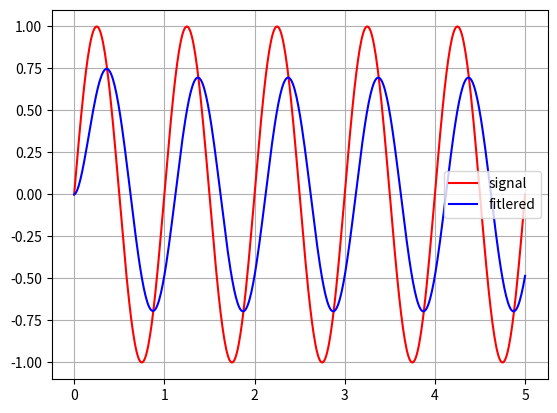

Write the Python code that produced this figure.
"""
Created on Wed Oct  9 16:04:29 2019

[redacted]
"""
import numpy as np

import matplotlib.pyplot as plt

def IIR_filter(x,a,b):      #general IIR filter
    Nsamples=len(x)
    y=[0]*Nsamples
    Na=len(a)
    Nb=len(b)
    for i in range(Nb,Nsamples):
        sumbx=0
        for j in range(0,Nb):
            if i-j>=0:
                sumbx+=b[j]*x[i-j]
        sumay=0
        for k in range(1,Na):
            if i-k>=0:
                sumay+=a[k]*y[i-k]
        y[i]=(sumbx-sumay)/a[0]
    return(y)        

#main
frq=1
Fs=100
Ts=1/Fs
periods=5
intervals=round(periods/frq/Ts)
print(intervals)
t = np.linspace(0, periods/frq,intervals )  #generate times
x = np.sin(2*np.pi*frq*t)                   #generate signal
#x = x + np.random.randn(len(t)) * 0.08     #add noise

#set reverse and forward coefficients for a and b
#                    -1              -M
#        b[0] + b[1]z  + ... + b[M] z
#Y(z) = -------------------------------- X(z)
#                    -1              -N
#        a[0] + a[1]z  + ... + a[N] z

#simple low pass Euler
w_co=2*np.pi*1

a=np.array([1+w_co*Ts,-1])      #a0, a1..an;filling it by hand, 1.0 is not allowed
b=np.array([w_co*Ts])           #b0,b1,...bm

y = IIR_filter(x,a,b)
plt.figure
plt.plot(t, x,'r',t,y,'b')
#plt.plot(t, x, 'b--', t, xn, 'r', t, y, 'r^')
plt.legend(['signal','fitlered'])
plt.grid(True)
plt.show()
print('coefficients numerator B: ',b)
print('coefficients denominator A: ',a)

